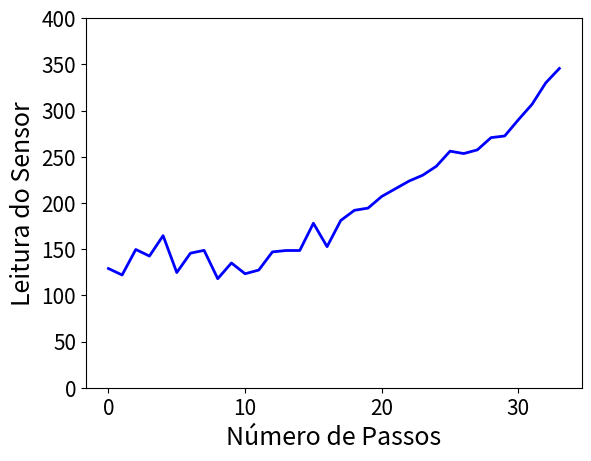

This chart was generated by the following Python code:
import numpy as np
import matplotlib.pyplot as plt
from collections import deque




x = [129.0, 122.0, 149.6, 142.5, 164.57142857142858, 124.66666666666667, 145.6, 148.66666666666666, 118.0, 135.0, 123.33333333333333, 127.33333333333333, 147.0, 148.5, 148.5, 178.0, 152.66666666666666, 181.0, 192.0, 194.4, 207.0, 215.33333333333334, 223.66666666666666, 230.0, 239.71428571428572, 256.0, 253.42857142857142, 257.42857142857144, 270.6666666666667, 272.44444444444446, 290.0, 306.72727272727275, 329.875, 345.5]

p = 0

    
mean2 = deque(maxlen=800)
mean = deque(maxlen=100)
read = []
a = []
b = []
for i in range(len(x)):
    
	read.append(x[i])
	mean.append(x[i])
	mean2.append(x[i])
	a.append(np.mean(mean))
	b.append(np.mean(mean2))
 
	if x[i] > 900:
		p+=1

      
print(p)
print(len(x))
	
plt.rc('axes',labelsize = 18)
plt.rc('xtick',labelsize = 15)
plt.rc('ytick',labelsize = 15)
plt.rc('legend',fontsize = 15)
plt.rc('axes',titlesize = 25)
plt.rc('legend',loc = 'lower left')
plt.ylim((0,400))
# plt.title('Coleta do Sensor')
plt.xlabel('Número de Passos')
plt.ylabel('Leitura do Sensor')
plt.plot(np.linspace(0,len(x) ,len(x),endpoint=False), np.asarray(x), color = 'blue', linewidth=2, label='Recompensa')
# plt.plot(np.linspace(0,len(a) ,len(a),endpoint=False), np.asarray(a), color='orange', linewidth=2, label='Média móvel (período = 100)')
# plt.plot(np.linspace(0,len(b) ,len(b),endpoint=False), np.asarray(b), color='red', linewidth=2)
# plt.scatter(np.arange(len(x)),x,color='blue',linewidths=0.1)
# print(max(b))
# print(max(a))
# plt.rc('axes',labelsize = 50)
# leg = plt.legend(loc="lower right")
# leg_line = leg.get_lines()
# plt.setp(leg_line, linewidth=5)
plt.show()


